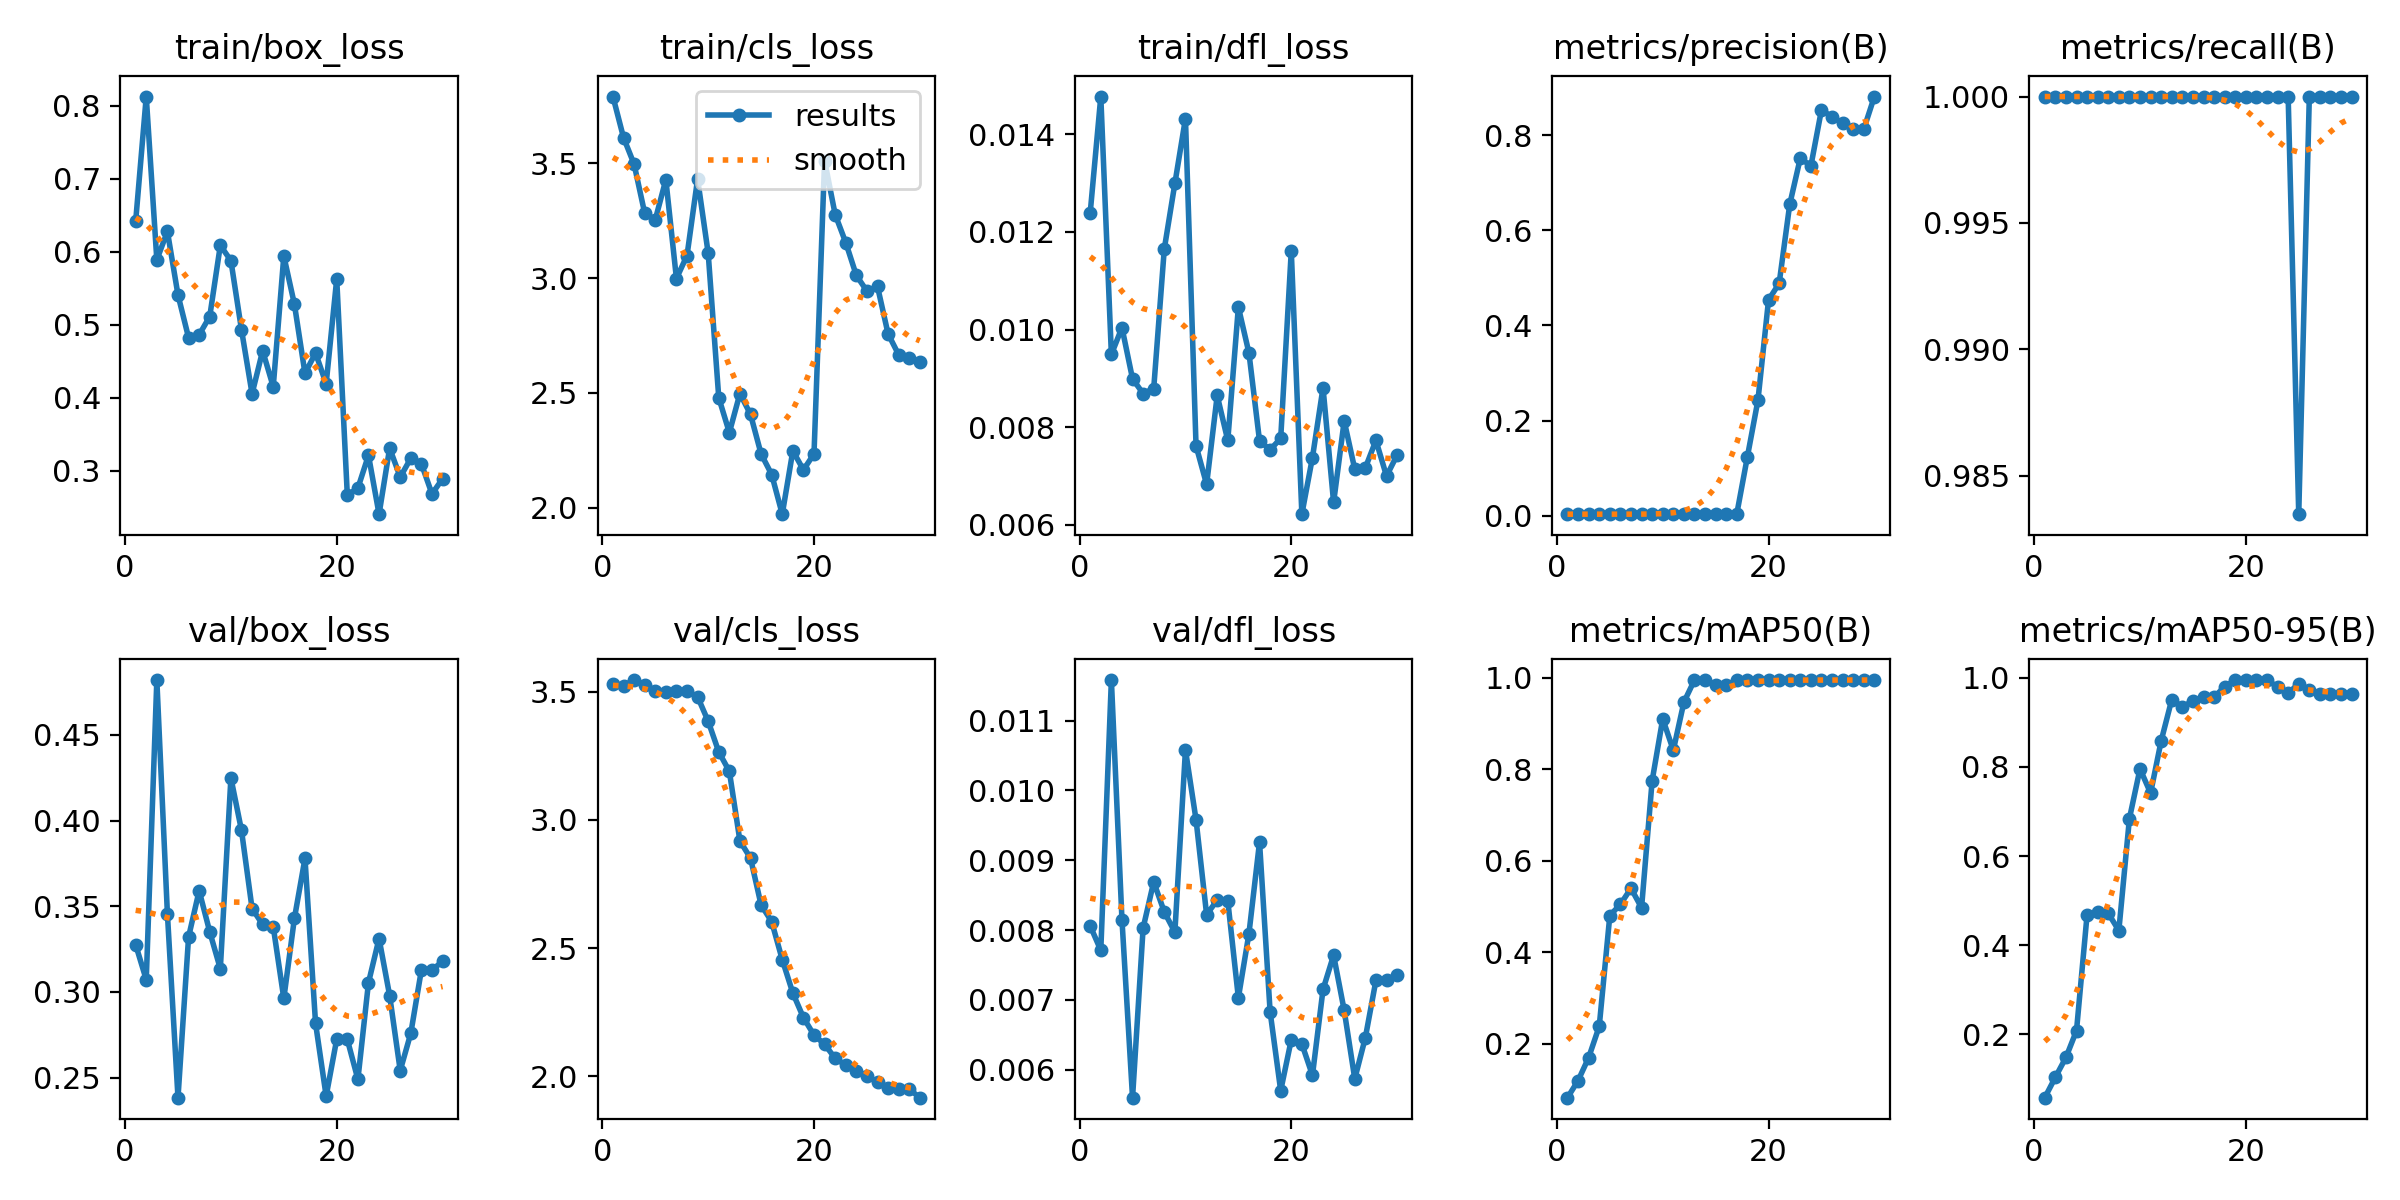

The file beside this chart, header and first rows:
epoch, time, train/box_loss, train/cls_loss, train/dfl_loss, metrics/precision(B), metrics/recall(B), metrics/mAP50(B), metrics/mAP50-95(B), val/box_loss, val/cls_loss, val/dfl_loss, lr/pg0, lr/pg1, lr/pg2
1, 22.85, 0.6415, 3.791, 0.01239, 0.00333, 1, 0.08239, 0.05817, 0.3276, 3.528, 0.00806, 3.334e-05, 3.334e-05, 3.334e-05
2, 23.83, 0.8123, 3.612, 0.01477, 0.00333, 1, 0.1196, 0.1039, 0.3071, 3.523, 0.00771, 8.05995e-05, 8.05995e-05, 8.05995e-05
3, 24.83, 0.5889, 3.496, 0.00949, 0.00333, 1, 0.1699, 0.1483, 0.482, 3.545, 0.01158, 0.0001246, 0.0001246, 0.0001246
4, 26.23, 0.6278, 3.283, 0.01004, 0.00333, 1, 0.2383, 0.2085, 0.3455, 3.527, 0.00815, 0.0001652, 0.0001652, 0.0001652
5, 27.69, 0.5408, 3.254, 0.00899, 0.00333, 1, 0.4803, 0.4688, 0.2383, 3.502, 0.0056, 0.0002026, 0.0002026, 0.0002026
6, 29.11, 0.4823, 3.429, 0.00869, 0.00333, 1, 0.5049, 0.4745, 0.3321, 3.5, 0.00803, 0.0002366, 0.0002366, 0.0002366
7, 30.11, 0.4863, 2.998, 0.00879, 0.00333, 1, 0.5399, 0.4717, 0.359, 3.503, 0.00869, 0.0002674, 0.0002674, 0.0002674
8, 31.02, 0.5113, 3.098, 0.01165, 0.00333, 1, 0.4975, 0.4331, 0.3351, 3.502, 0.00826, 0.0002948, 0.0002948, 0.0002948
9, 31.99, 0.6087, 3.432, 0.01299, 0.00333, 1, 0.775, 0.6842, 0.3135, 3.48, 0.00797, 0.000319, 0.000319, 0.000319
10, 32.94, 0.5878, 3.108, 0.01432, 0.00333, 1, 0.9102, 0.7958, 0.4249, 3.384, 0.01058, 0.0003399, 0.0003399, 0.0003399
11, 33.9, 0.4933, 2.479, 0.00762, 0.00333, 1, 0.8416, 0.7415, 0.3943, 3.265, 0.00958, 0.0003574, 0.0003574, 0.0003574
12, 34.83, 0.4056, 2.327, 0.00683, 0.00333, 1, 0.9467, 0.8587, 0.3486, 3.189, 0.00822, 0.0003717, 0.0003717, 0.0003717
13, 35.8, 0.4645, 2.497, 0.00865, 0.00332, 1, 0.995, 0.9511, 0.3393, 2.918, 0.00843, 0.0003826, 0.0003826, 0.0003826
14, 36.72, 0.4152, 2.406, 0.00773, 0.00332, 1, 0.995, 0.9348, 0.3381, 2.851, 0.00842, 0.0003903, 0.0003903, 0.0003903
15, 37.68, 0.5942, 2.234, 0.01046, 0.00331, 1, 0.9836, 0.948, 0.2962, 2.669, 0.00703, 0.0003946, 0.0003946, 0.0003946
16, 38.62, 0.5282, 2.144, 0.00952, 0.00331, 1, 0.9836, 0.9569, 0.3429, 2.603, 0.00795, 0.0003957, 0.0003957, 0.0003957
17, 39.86, 0.4335, 1.972, 0.00772, 0.00404, 1, 0.995, 0.9566, 0.3779, 2.455, 0.00926, 0.0003934, 0.0003934, 0.0003934
18, 41.26, 0.4614, 2.247, 0.00754, 0.124, 1, 0.995, 0.9804, 0.2816, 2.325, 0.00683, 0.0003879, 0.0003879, 0.0003879
19, 42.68, 0.4193, 2.165, 0.00777, 0.2432, 1, 0.995, 0.995, 0.2392, 2.229, 0.0057, 0.000379, 0.000379, 0.000379
20, 43.85, 0.5627, 2.234, 0.01161, 0.4539, 1, 0.995, 0.995, 0.2724, 2.161, 0.00643, 0.0003669, 0.0003669, 0.0003669
21, 45.71, 0.2669, 3.512, 0.00622, 0.4883, 1, 0.995, 0.995, 0.2723, 2.125, 0.00637, 0.0003514, 0.0003514, 0.0003514
22, 46.66, 0.2766, 3.277, 0.00738, 0.6544, 1, 0.995, 0.995, 0.249, 2.071, 0.00592, 0.0003326, 0.0003326, 0.0003326
23, 47.59, 0.3214, 3.155, 0.00881, 0.7518, 1, 0.995, 0.9795, 0.3054, 2.044, 0.00715, 0.0003106, 0.0003106, 0.0003106
24, 48.5, 0.2408, 3.012, 0.00646, 0.7353, 1, 0.995, 0.9659, 0.3311, 2.02, 0.00764, 0.0002852, 0.0002852, 0.0002852
25, 49.43, 0.3311, 2.944, 0.00813, 0.8534, 0.9835, 0.995, 0.9863, 0.2979, 2.002, 0.00685, 0.0002566, 0.0002566, 0.0002566
26, 50.35, 0.2916, 2.964, 0.00714, 0.8384, 1, 0.995, 0.9725, 0.2541, 1.977, 0.00587, 0.0002246, 0.0002246, 0.0002246
27, 51.25, 0.3173, 2.757, 0.00717, 0.8253, 1, 0.995, 0.9633, 0.2759, 1.954, 0.00646, 0.0001894, 0.0001894, 0.0001894
28, 52.22, 0.3097, 2.666, 0.00773, 0.8128, 1, 0.995, 0.9633, 0.3128, 1.951, 0.00728, 0.0001508, 0.0001508, 0.0001508
29, 53.05, 0.2686, 2.653, 0.007, 0.8128, 1, 0.995, 0.9633, 0.3128, 1.951, 0.00728, 0.000109, 0.000109, 0.000109
30, 54.49, 0.2893, 2.633, 0.00743, 0.8812, 1, 0.995, 0.9633, 0.3178, 1.917, 0.00736, 6.37961e-05, 6.37961e-05, 6.37961e-05
